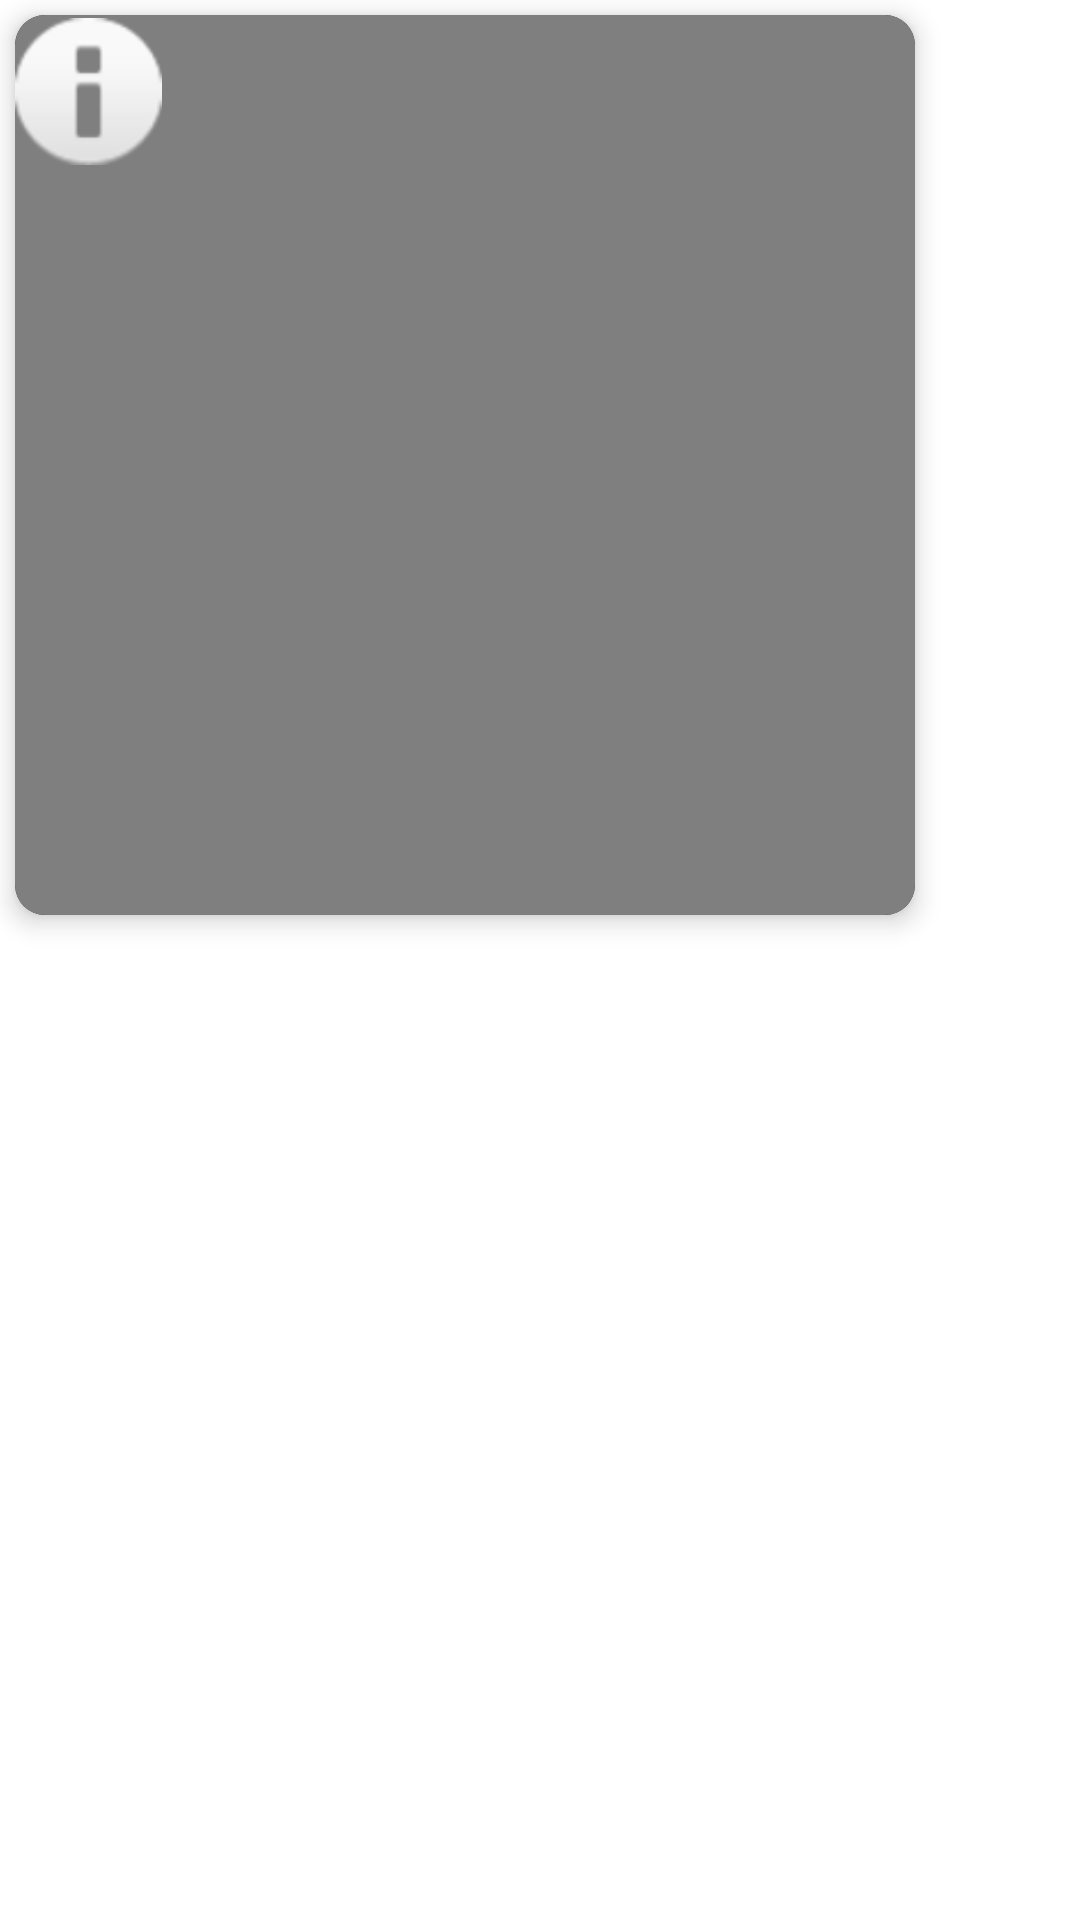

Layout XML and referenced resources for this Android screen:
<!-- AndroidManifest.xml: application theme Theme.NotesTask -->
<!-- res/layout/f_vista_videos.xml -->
<?xml version="1.0" encoding="utf-8"?>
<LinearLayout xmlns:android="http://schemas.android.com/apk/res/android"
    xmlns:app="http://schemas.android.com/apk/res-auto"
    android:layout_width="wrap_content"
    android:layout_height="wrap_content"
    android:orientation="vertical">

    <androidx.cardview.widget.CardView
        android:id="@+id/cardViewNV"
        android:layout_width="wrap_content"
        android:layout_height="wrap_content"
        android:layout_margin="5dp"
        android:padding="5dp"
        app:cardBackgroundColor="@color/black"
        app:cardCornerRadius="10dp"
        app:cardElevation="5dp">

        <VideoView
            android:id="@+id/videoViewN"
            android:layout_width="300dp"
            android:layout_height="300dp" />

        <ImageView
            android:id="@+id/btnEditarV"
            android:layout_width="49dp"
            android:layout_height="51dp"
            app:srcCompat="@android:drawable/ic_dialog_info" />

    </androidx.cardview.widget.CardView>
</LinearLayout>
<!-- resources referenced by this layout -->
<resources>
  <color name="black">#FF000000</color>
  <style name="Theme.NotesTask" parent="Theme.MaterialComponents.DayNight.DarkActionBar">
          
          <item name="colorPrimary">@color/purple_500</item>
          <item name="colorPrimaryVariant">@color/purple_700</item>
          <item name="colorOnPrimary">@color/white</item>
          
          <item name="colorSecondary">@color/teal_200</item>
          <item name="colorSecondaryVariant">@color/teal_700</item>
          <item name="colorOnSecondary">@color/black</item>
          
          <item name="android:statusBarColor">?attr/colorPrimaryVariant</item>
          
      </style>
  <color name="purple_500">#FF6200EE</color>
  <color name="purple_700">#FF3700B3</color>
  <color name="white">#FFFFFFFF</color>
  <color name="teal_200">#FF03DAC5</color>
  <color name="teal_700">#FF018786</color>
</resources>
